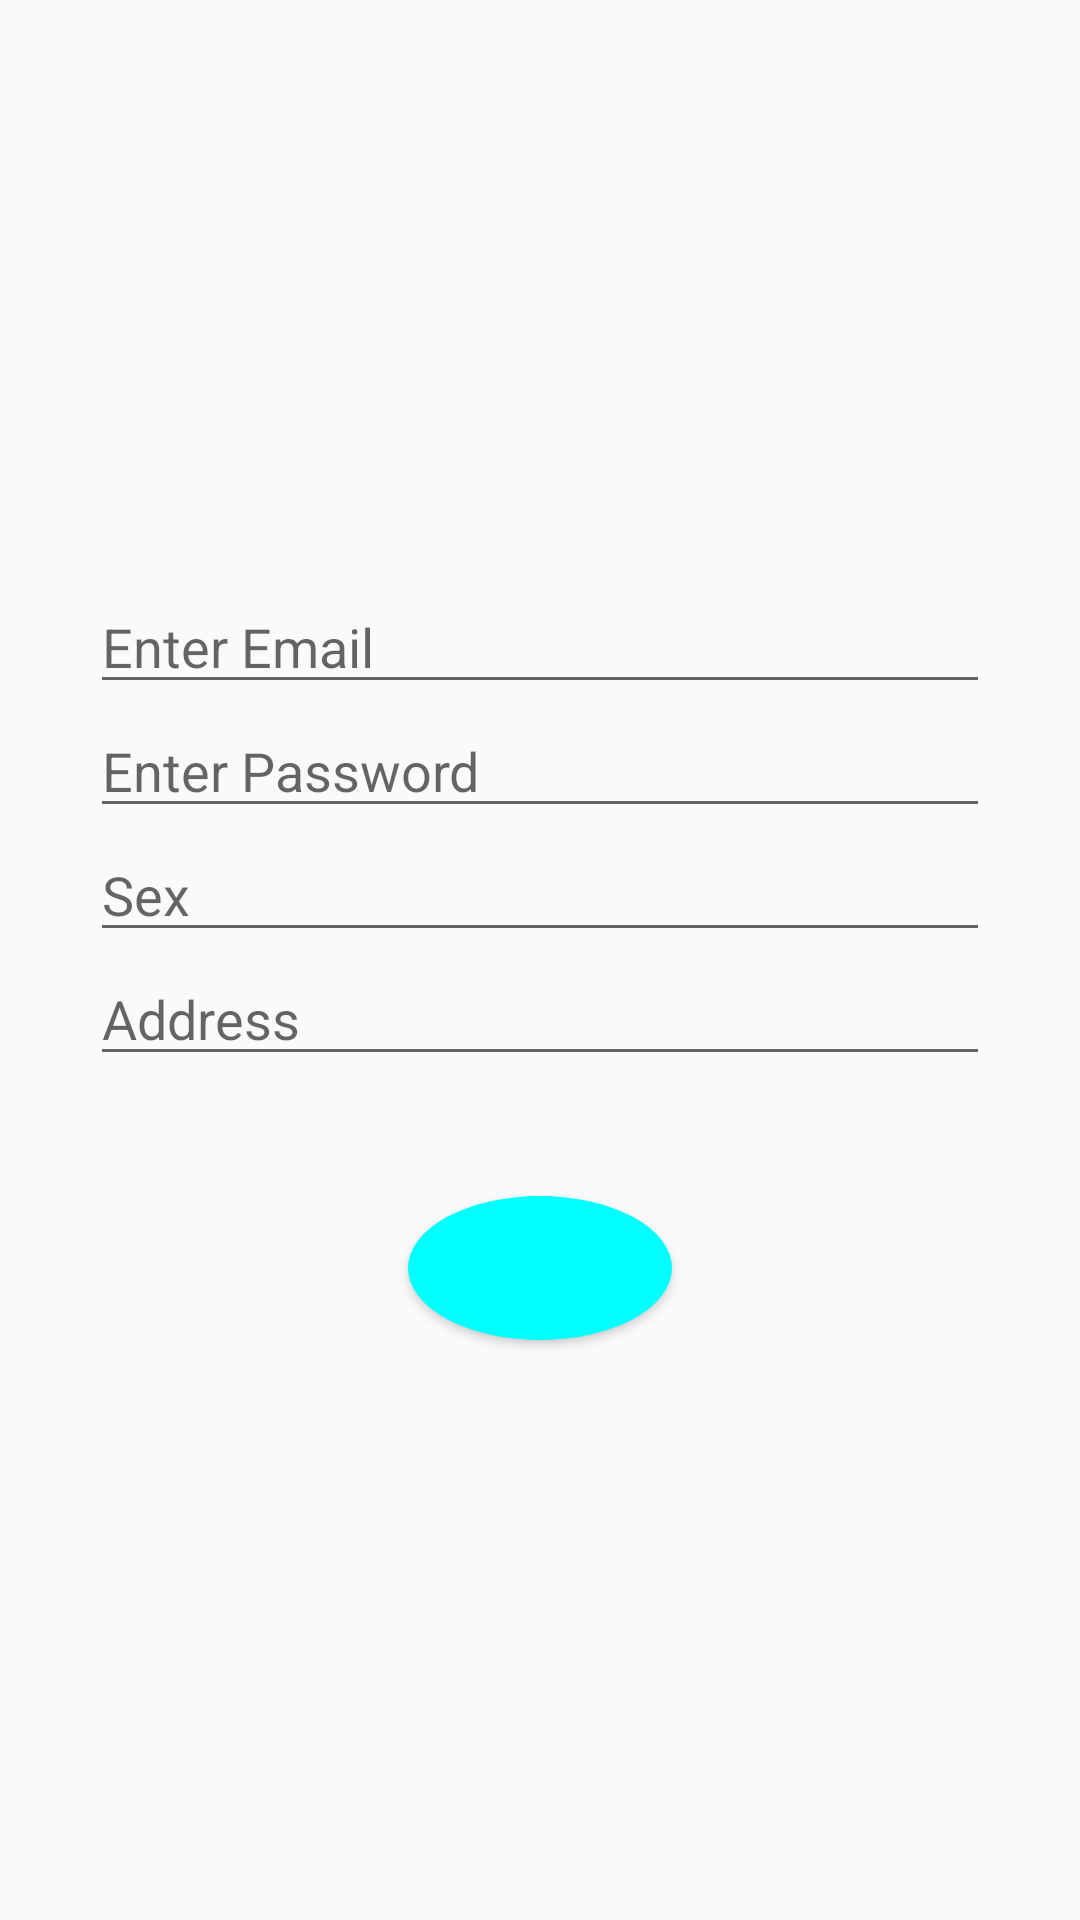

Here is an Android app screen rendered from its layout file. Give the layout XML and the strings, colors and styles it references.
<!-- AndroidManifest.xml: application theme AppTheme -->
<!-- res/layout/activity_register.xml -->
<?xml version="1.0" encoding="utf-8"?>
<RelativeLayout xmlns:android="http://schemas.android.com/apk/res/android"
    xmlns:app="http://schemas.android.com/apk/res-auto"
    xmlns:tools="http://schemas.android.com/tools"
    android:layout_width="match_parent"
    android:layout_height="match_parent"
    android:gravity="center"
    tools:context=".RegisterActivity">
    <EditText
        android:id="@+id/username_reg"
        android:layout_width="300dp"
        android:layout_height="wrap_content"
        android:hint="@string/username_reg"
        android:layout_centerInParent="true"
        android:inputType="text"
       />

    <EditText
        android:id="@+id/password_reg"
        android:layout_width="300dp"
        android:layout_height="wrap_content"
        android:hint="@string/password_reg"
        android:layout_below="@id/username_reg"
        android:layout_centerInParent="true"
        android:inputType="textPassword"
        />
    <EditText
        android:id="@+id/sex_reg"
        android:layout_width="300dp"
        android:layout_height="wrap_content"
        android:hint="@string/sex_reg"
        android:layout_below="@id/password_reg"
        android:layout_centerInParent="true"
        android:inputType="text"
         />
    <EditText
        android:id="@+id/address_reg"
        android:layout_width="300dp"
        android:layout_height="wrap_content"
        android:hint="@string/address_reg"
        android:layout_below="@id/sex_reg"
        android:layout_centerInParent="true"
        android:inputType="text"
        />
    <Button
        android:id="@+id/register_reg"
        android:layout_width="wrap_content"
        android:layout_height="wrap_content"
        android:layout_below="@id/address_reg"
        android:layout_centerInParent="true"
        android:layout_marginTop="40dp"
        android:background="@drawable/button_background"/>


</RelativeLayout>
<!-- resources referenced by this layout -->
<resources>
  <!-- drawable button_background (drawable-v24) -->
  <?xml version="1.0" encoding="utf-8"?>
  <shape xmlns:android="http://schemas.android.com/apk/res/android" android:shape="oval">
      <solid android:color="@color/colorAccent"/>
      <corners android:radius="2dp"/>
      <stroke android:color="@android:color/holo_red_dark" android:dashWidth="1dp"/>
  
  </shape>
  <string name="address_reg">Address</string>
  <string name="password_reg">Enter Password</string>
  <string name="sex_reg">Sex</string>
  <string name="username_reg">Enter Email</string>
  <style name="AppTheme" parent="Theme.AppCompat.Light.NoActionBar">
          
          <item name="colorPrimary">@color/colorPrimary</item>
          <item name="colorPrimaryDark">@color/colorPrimaryDark</item>
          <item name="colorAccent">@color/colorAccent</item>
      </style>
  <color name="colorAccent">#00FFFF</color>
  <color name="colorPrimary">#3F51B5</color>
  <color name="colorPrimaryDark">#00FFFF</color>
</resources>
